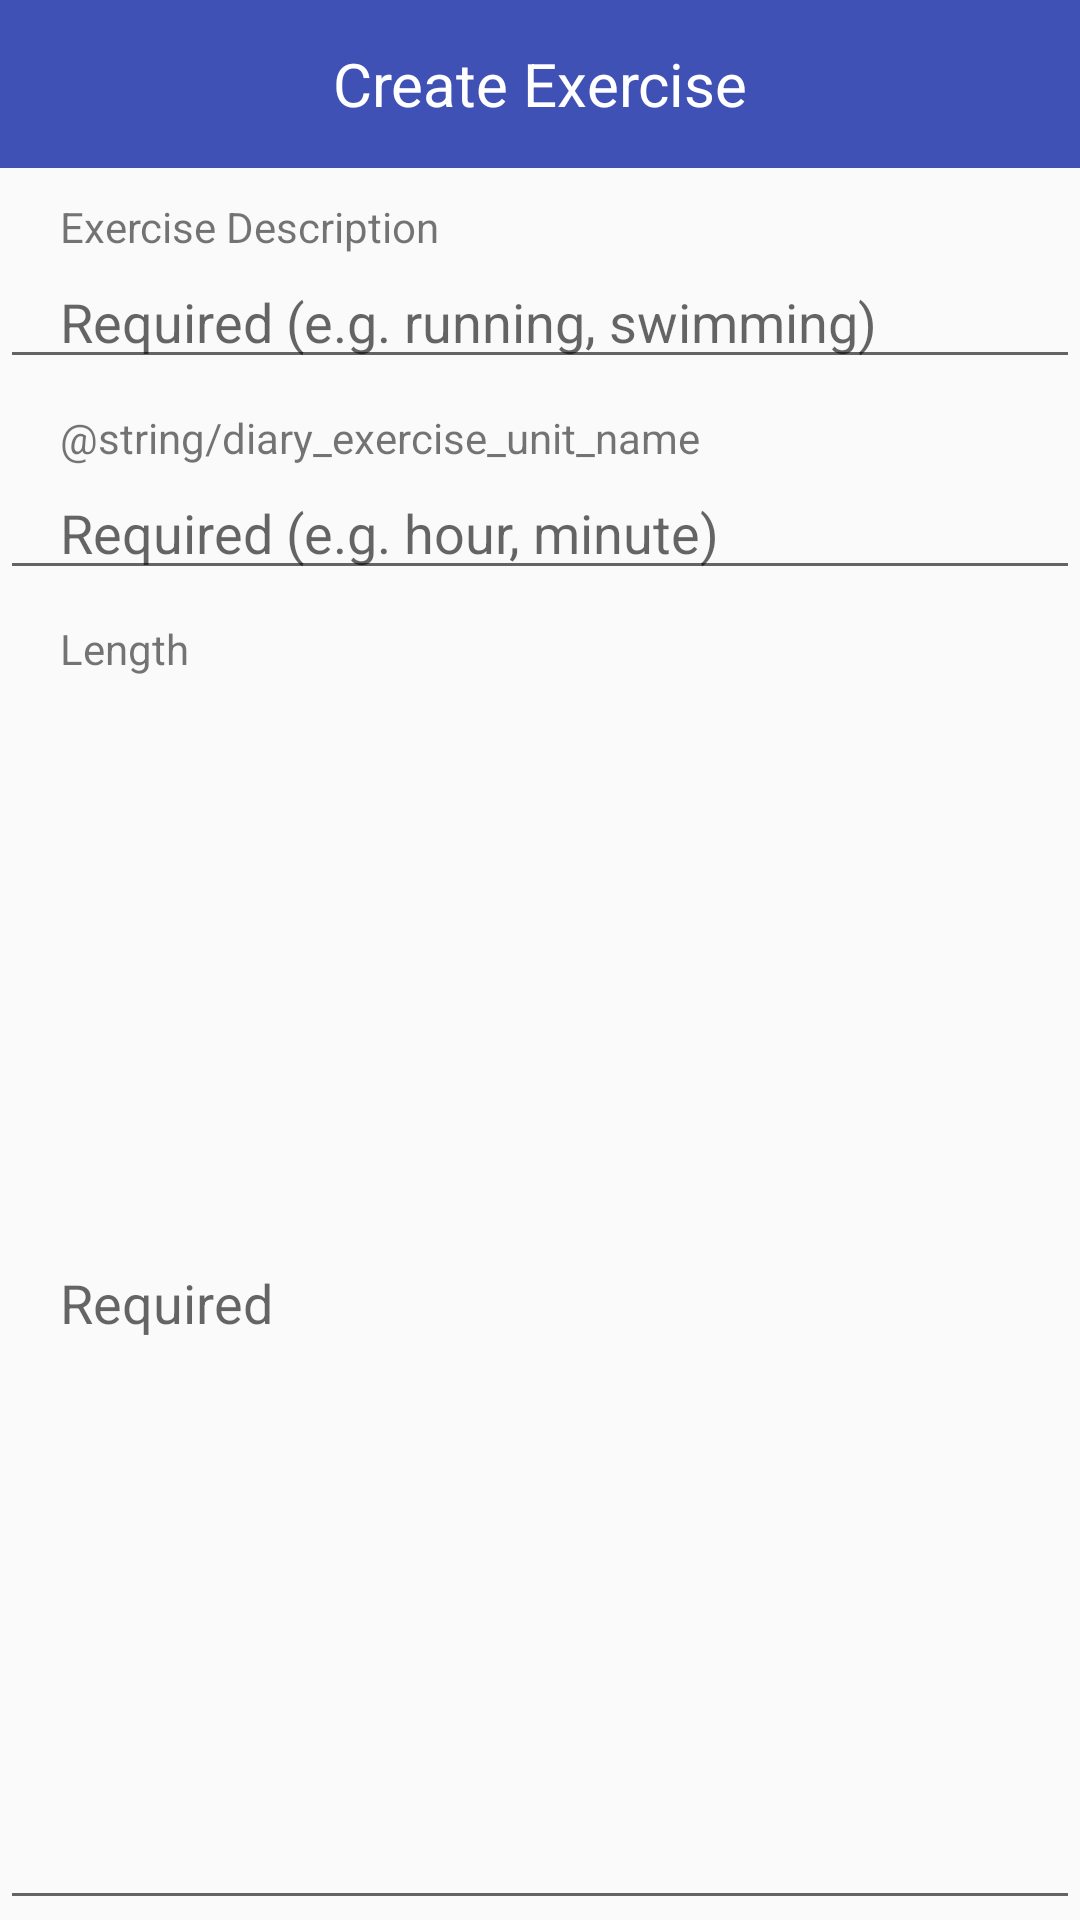

Here is an Android app screen rendered from its layout file. Give the layout XML and the strings, colors and styles it references.
<!-- AndroidManifest.xml: application theme AppTheme -->
<!-- res/layout/activity_add_exercise.xml -->
<LinearLayout xmlns:android="http://schemas.android.com/apk/res/android"
    xmlns:tools="http://schemas.android.com/tools"
    android:layout_width="match_parent"
    android:layout_height="wrap_content"
    android:gravity="center"
    android:orientation="vertical"
    tools:context=".MainActivity">

    <android.support.v7.widget.Toolbar
        android:id="@+id/toolbar_add_exercise"
        android:layout_width="match_parent"
        android:layout_height="wrap_content"
        android:background="@color/colorPrimary"
        android:theme="@style/Base.ThemeOverlay.AppCompat.Dark.ActionBar">

        <TextView
            style="@style/MyToolbarTextLight"
            android:layout_width="wrap_content"
            android:layout_height="wrap_content"
            android:text="@string/diary_create_exercise" />
    </android.support.v7.widget.Toolbar>

    <TextView
        android:id="@+id/diary_exercise_title"
        android:layout_width="match_parent"
        android:layout_height="wrap_content"
        android:paddingLeft="@dimen/large_padding"
        android:paddingTop="@dimen/small_padding"
        android:text="@string/diary_add_exercise_title" />

    <EditText
        android:id="@+id/diary_exercise_title_edit"
        android:layout_width="match_parent"
        android:layout_height="wrap_content"
        android:hint="@string/add_exercise_title_example"
        android:paddingLeft="@dimen/large_padding" />

    <TextView
        android:id="@+id/diary_exercise_unit_name"
        android:layout_width="match_parent"
        android:layout_height="wrap_content"
        android:paddingLeft="@dimen/large_padding"
        android:paddingTop="@dimen/small_padding"
        android:text="@string/diary_exercise_unit_name" />

    <EditText
        android:id="@+id/diary_exercise_unit_name_edit"
        android:layout_width="match_parent"
        android:layout_height="wrap_content"
        android:hint="@string/add_exercise_unit_name_example"
        android:maxLines="1"
        android:paddingLeft="@dimen/large_padding" />

    <TextView
        android:id="@+id/diary_exercise_amount"
        android:layout_width="match_parent"
        android:layout_height="wrap_content"
        android:paddingLeft="@dimen/large_padding"
        android:paddingTop="@dimen/small_padding"
        android:text="@string/diary_exercise_length" />

    <EditText
        android:id="@+id/diary_exercise_amount_edit"
        android:layout_width="match_parent"
        android:layout_height="match_parent"
        android:hint="@string/add_exercise_length_example"
        android:inputType="numberDecimal"
        android:maxLines="1"
        android:paddingLeft="@dimen/large_padding" />

    <TextView
        android:id="@+id/diary_exercise_calorie_per_unit"
        android:layout_width="match_parent"
        android:layout_height="wrap_content"
        android:paddingLeft="@dimen/large_padding"
        android:paddingTop="@dimen/small_padding"
        android:text="@string/diary_content_calorie_per_unit" />

    <EditText
        android:id="@+id/diary_exercise_calorie_per_unit_edit"
        android:layout_width="match_parent"
        android:layout_height="wrap_content"
        android:hint="@string/add_food_calorie_per_unit_example"
        android:inputType="numberDecimal"
        android:maxLines="1"
        android:paddingLeft="@dimen/large_padding" />


</LinearLayout>
<!-- resources referenced by this layout -->
<resources>
  <color name="colorPrimary">#3F51B5</color>
  <dimen name="large_padding">20dp</dimen>
  <dimen name="small_padding">10dp</dimen>
  <string name="add_exercise_length_example">Required</string>
  <string name="add_exercise_title_example">Required (e.g. running, swimming)</string>
  <string name="add_exercise_unit_name_example">Required (e.g. hour, minute)</string>
  <string name="add_food_calorie_per_unit_example">Required</string>
  <string name="diary_add_exercise_title">Exercise Description</string>
  <string name="diary_content_calorie_per_unit">Calorie Per Unit</string>
  <string name="diary_create_exercise">Create Exercise</string>
  <string name="diary_exercise_length">Length</string>
  <style name="MyToolbarTextLight">
          <item name="android:layout_width">wrap_content</item>
          <item name="android:layout_height">wrap_content</item>
          <item name="android:textColor">@color/colorLightText</item>
          <item name="android:layout_gravity">center</item>
          <item name="android:textSize">@dimen/toolbar_textSize</item>
      </style>
  <style name="AppTheme" parent="Theme.AppCompat.Light.NoActionBar">
          
          <item name="colorPrimary">@color/colorPrimary</item>
          <item name="colorPrimaryDark">@color/colorPrimaryDark</item>
          <item name="colorAccent">@color/colorAccent</item>
      </style>
  <color name="colorLightText">@color/white</color>
  <dimen name="toolbar_textSize">20sp</dimen>
  <color name="colorPrimaryDark">@color/darkslategrey</color>
  <color name="colorAccent">#FF4081</color>
  <color name="white">#FFFFFF</color>
  <color name="darkslategrey">#4f4f4f</color>
</resources>
